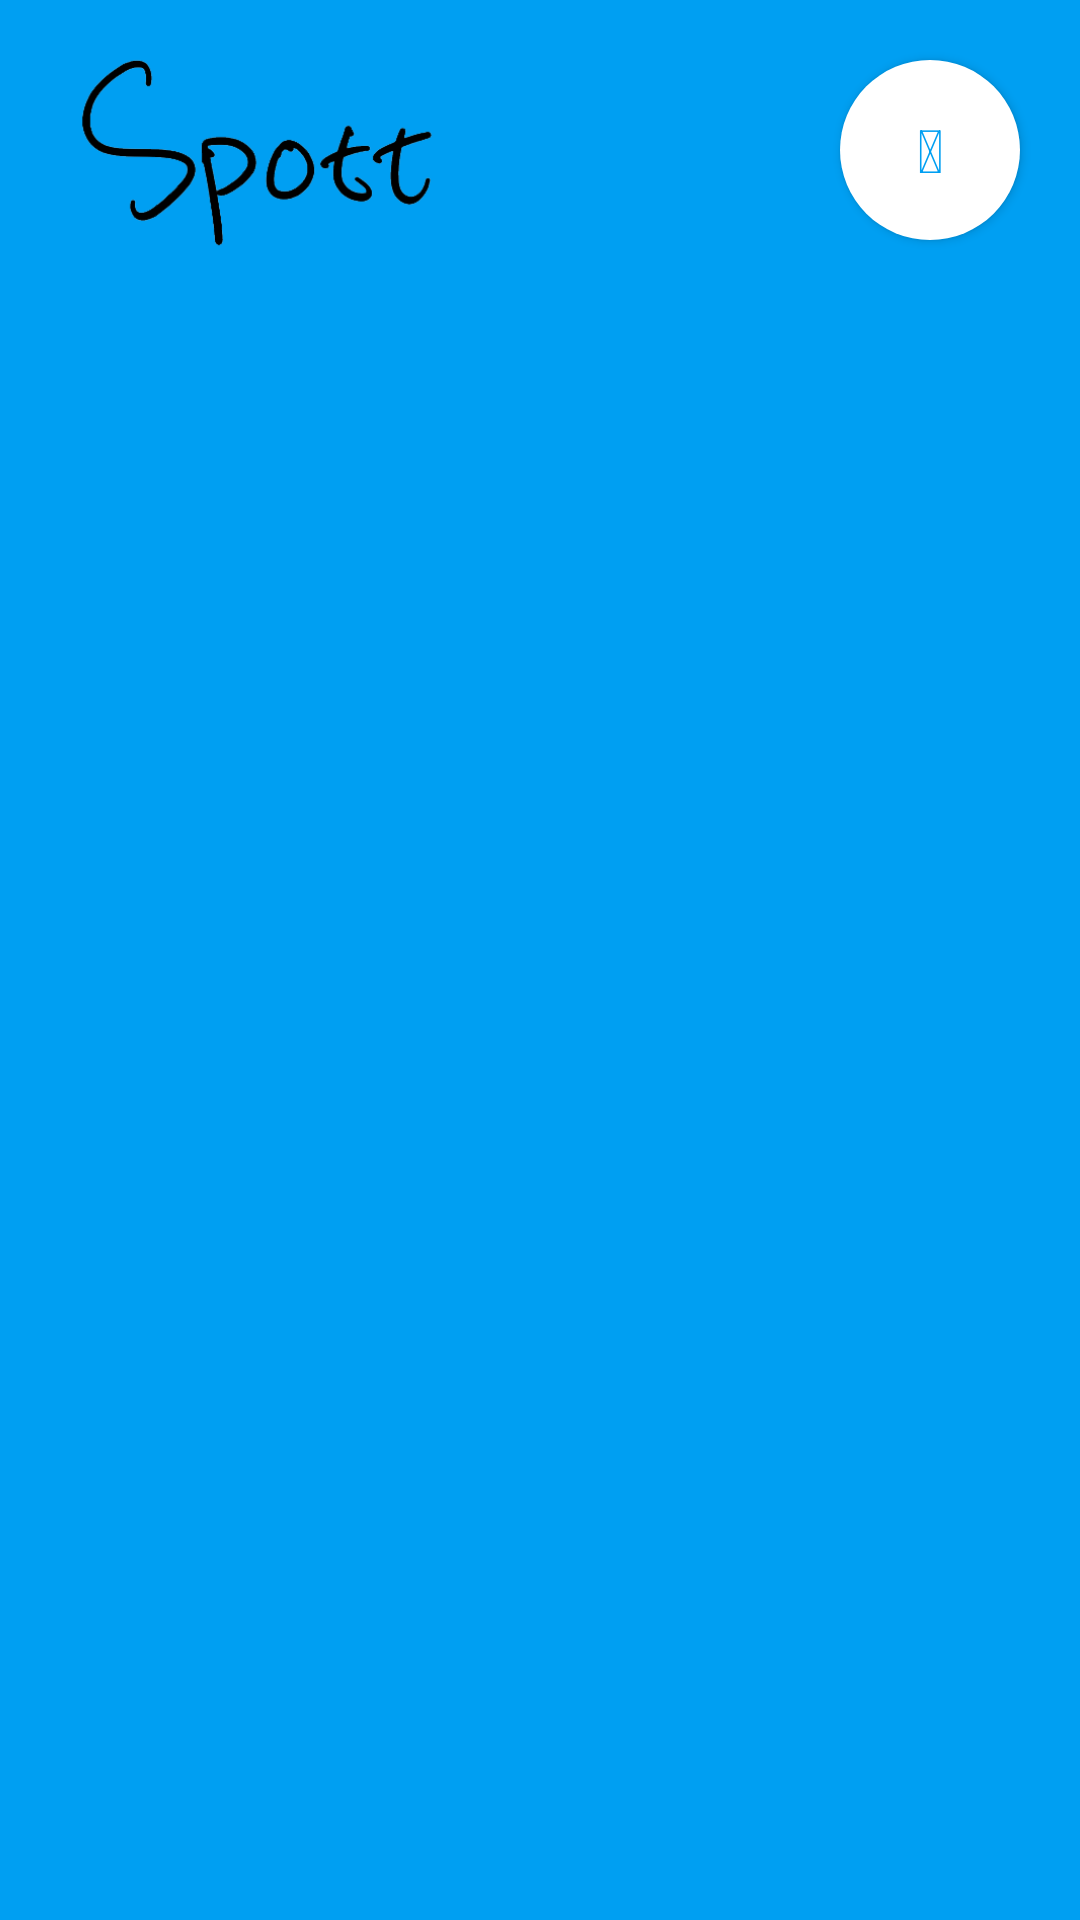

Android layout source for this screen:
<!-- AndroidManifest.xml: application theme AppTheme -->
<!-- res/layout/activity_main.xml -->
<?xml version="1.0" encoding="utf-8"?>
<LinearLayout xmlns:android="http://schemas.android.com/apk/res/android"
    xmlns:tools="http://schemas.android.com/tools"
    android:layout_width="match_parent"
    android:layout_height="match_parent"
    android:orientation="vertical"
    android:gravity="center"
    android:background="@color/bluePrimary"
    tools:context="nrdzs.cs465.illinois.edu.spot.MainActivity">

    
        
        
        
        

        
            
            
            
            
            
            
            

        
            
            
            
            
            
            
            
            
            
            

        
            
            
            
            
            
            
            
            

    

    <RelativeLayout
        android:layout_width="match_parent"
        android:layout_height="wrap_content"
        android:orientation="horizontal"
        android:background="@color/bluePrimary"
        android:layout_marginBottom="2dp">

        
            
            
            
            
            
            
            
            
            

        <ImageView
            android:layout_width="160dp"
            android:layout_height="100dp"
            android:layout_marginLeft="20dp"
            android:src="@drawable/logo_blue" />

            <Button
                android:id="@+id/camera_button"
                android:layout_width="60dp"
                android:layout_height="60dp"
                android:layout_alignParentEnd="true"
                android:layout_centerVertical="true"
                android:layout_marginRight="20dp"
                android:background="@drawable/rounded_button"
                android:text="@string/icon_camera"
                android:textSize="20sp"
                android:textColor="@color/bluePrimary"/>
    </RelativeLayout>





        
        <ExpandableListView
            android:id="@+id/lvExp"
            android:layout_height="match_parent"
            android:layout_width="match_parent"
            android:groupIndicator="@null"/>


</LinearLayout>
<!-- resources referenced by this layout -->
<resources>
  <color name="black">#000000</color>
  <color name="bluePrimary">#009FF2</color>
  <!-- drawable logo_blue: png bitmap (drawable, 15865 bytes) -->
  <!-- drawable rounded_button (drawable) -->
  <?xml version="1.0" encoding="utf-8"?>
  <shape xmlns:android="http://schemas.android.com/apk/res/android"
      android:shape="rectangle">
      <solid android:color="#FFF" />
      <corners android:bottomRightRadius="60dp"
          android:bottomLeftRadius="60dp"
          android:topRightRadius="60dp"
          android:topLeftRadius="60dp"/>
  </shape>
  <string name="icon_battery_full"></string>
  <string name="icon_camera"></string>
  <string name="msSelectLibrary">Find a Spott:</string>
  <style name="AppTheme" parent="android:Theme.Material.Light.DarkActionBar">
  
      </style>
</resources>
